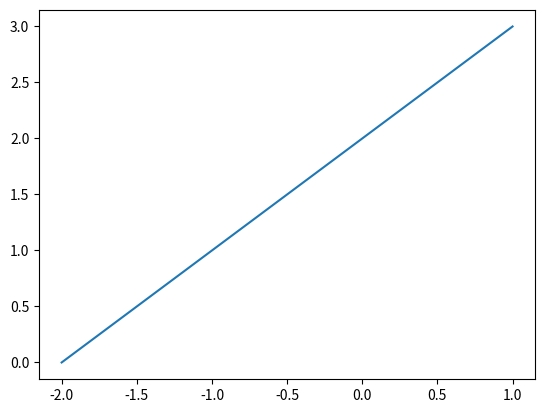

The matplotlib source for this figure:
# Import our modules that we are using
import matplotlib.pyplot as plt
import numpy as np

# Create the vectors X and Y
x = np.array(range(-2,2))
y = x ** (4) + 2 * (x**(3)) - x**(2)-x+2

fig = plt.figure()
# Create the plot
plt.plot(x,y)

# Show the plot
plt.show()
